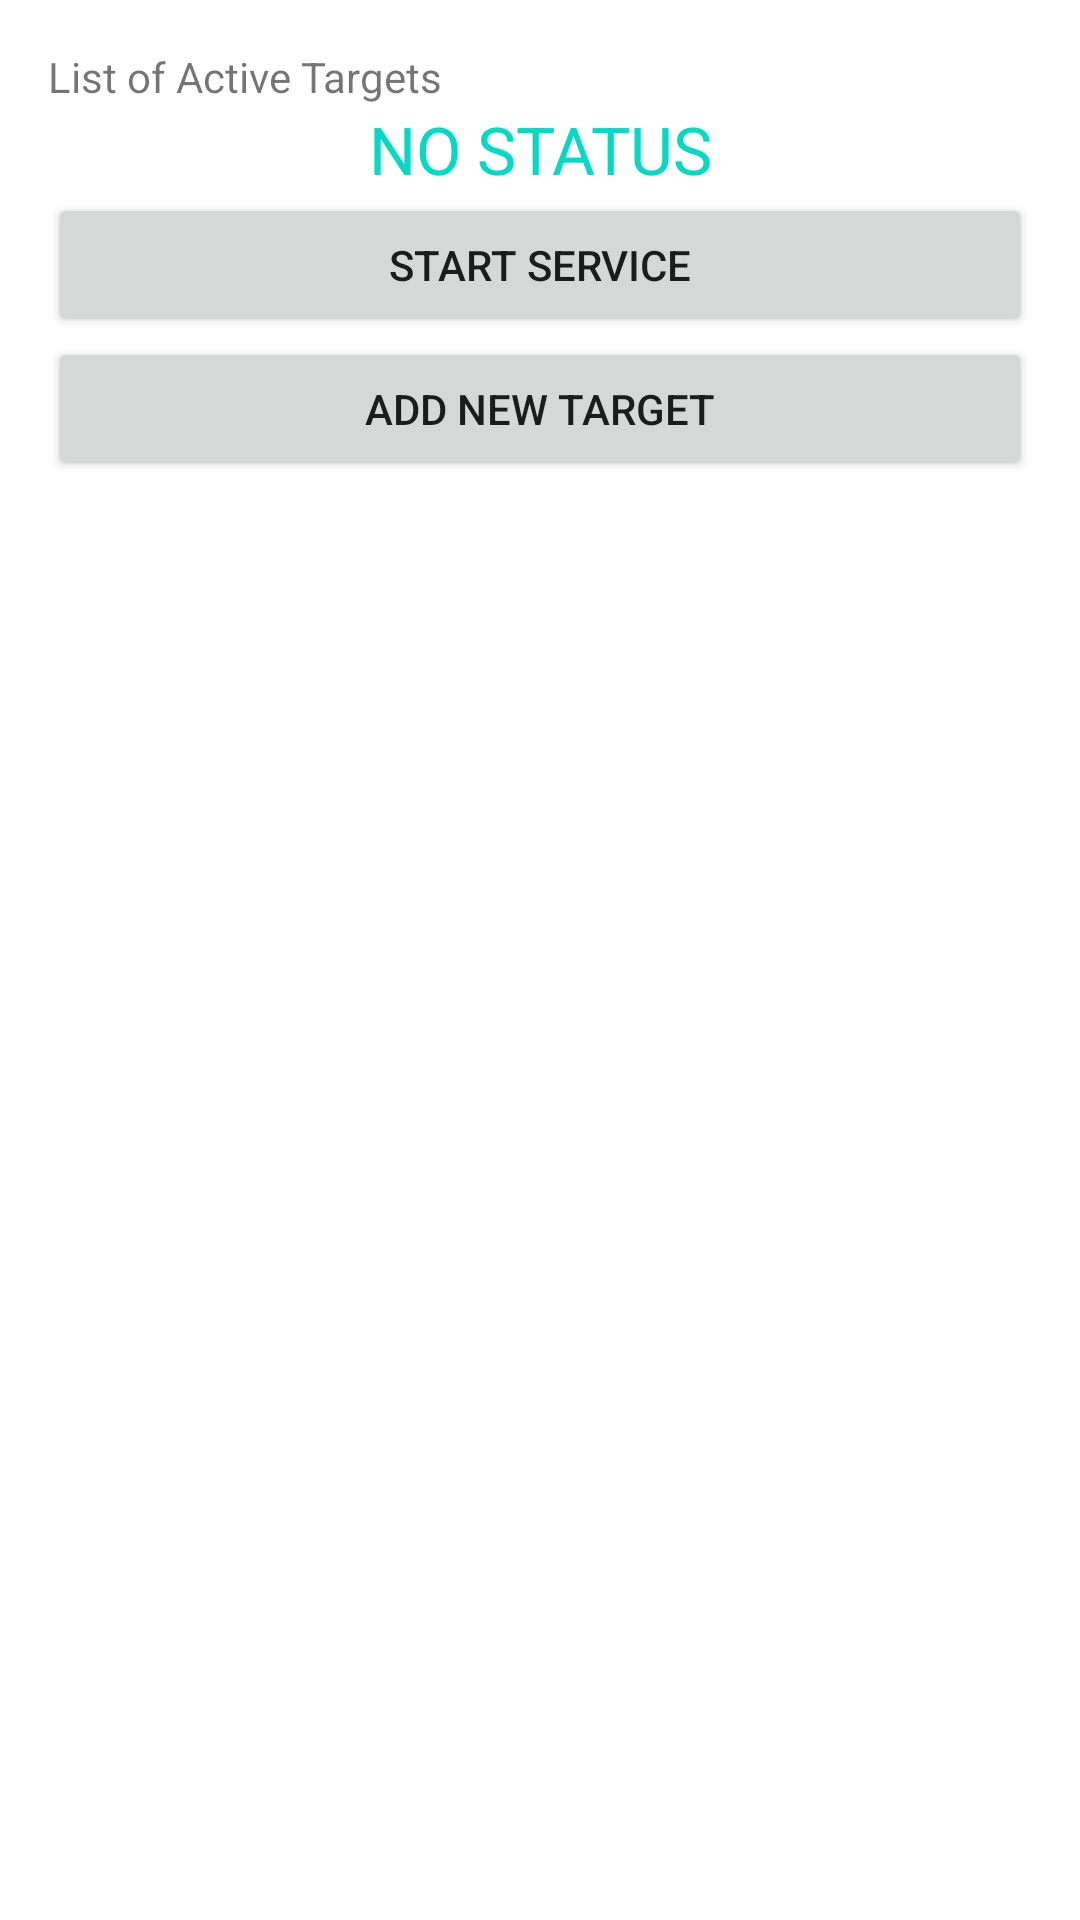

The Android layout XML behind this screen, and the referenced resources:
<!-- AndroidManifest.xml: application theme Theme.Scraper -->
<!-- res/layout/activity_main.xml -->
<?xml version="1.0" encoding="utf-8"?>
<LinearLayout xmlns:android="http://schemas.android.com/apk/res/android"
    xmlns:app="http://schemas.android.com/apk/res-auto"
    xmlns:tools="http://schemas.android.com/tools"
    android:layout_width="match_parent"
    android:layout_height="match_parent"
    tools:context=".MainActivity"
    android:orientation="vertical"
    android:padding="16dp">

    <TextView
        android:layout_width="match_parent"
        android:layout_height="wrap_content"
        android:text="List of Active Targets"/>

    <ListView
        android:layout_width="match_parent"
        android:layout_height="wrap_content"
        android:id="@+id/target_list_view"/>
    <TextView
        android:layout_width="match_parent"
        android:layout_height="wrap_content"
        android:textAppearance="@style/TextAppearance.AppCompat.Large"
        android:text="NO STATUS"
        android:textColor="@color/teal_200"
        android:layout_gravity="center"
        android:id="@+id/service_status"
        android:gravity="center"/>
    <Button
        android:layout_width="match_parent"
        android:layout_height="wrap_content"
        android:text="Start Service"
        android:id="@+id/btn_start_service"/>
    <Button
        android:layout_width="match_parent"
        android:layout_height="wrap_content"
        android:text="Add New Target"
        android:id="@+id/btn_add_new_target"/>

    <ListView
        android:layout_width="match_parent"
        android:layout_height="wrap_content"
        android:id="@+id/log_view"/>


</LinearLayout>
<!-- resources referenced by this layout -->
<resources>
  <style name="Theme.Scraper" parent="Theme.MaterialComponents.DayNight.DarkActionBar">
          
          <item name="colorPrimary">@color/purple_500</item>
          <item name="colorPrimaryVariant">@color/purple_700</item>
          <item name="colorOnPrimary">@color/white</item>
          
          <item name="colorSecondary">@color/teal_200</item>
          <item name="colorSecondaryVariant">@color/teal_700</item>
          <item name="colorOnSecondary">@color/black</item>
          
          <item name="android:statusBarColor" tools:targetApi="l">?attr/colorPrimaryVariant</item>
          
      </style>
  <!-- not gathered from this repository: default colours our renderer supplied (Android Studio template values) -->
  <color name="purple_500">#FF6200EE</color>
  <color name="purple_700">#FF3700B3</color>
  <color name="teal_200">#FF03DAC5</color>
  <color name="teal_700">#FF018786</color>
  <color name="black">#FF000000</color>
  <color name="white">#FFFFFFFF</color>
</resources>
